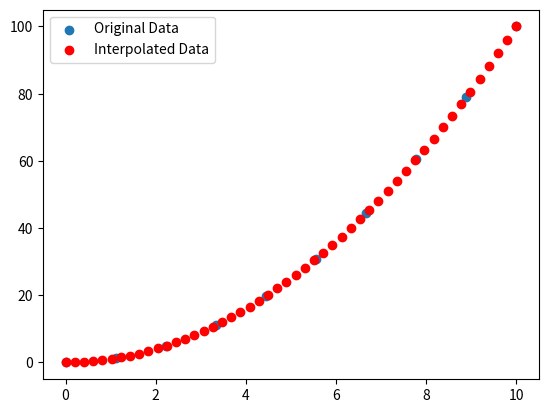

The script that saved this image:
# -*- coding: utf-8 -*-
"""
Created on Fri Oct 13 18:11:49 2023

[redacted]
"""

import numpy as np
import matplotlib.pyplot as plt
from scipy.interpolate import interp1d

# Generate random data
x = np.linspace(0, 10, 10)
y = x**2

# Create the interpolation function
f = interp1d(x, y, kind="quadratic")

# Generate new random data
X_2 = np.linspace(0, 10, 50)  # Use more points for a smoother curve
y_2 = f(X_2)

# Plot the original and interpolated data
plt.scatter(x, y, label="Original Data")
plt.scatter(X_2, y_2, c="r", label="Interpolated Data")
plt.legend()
plt.show()
